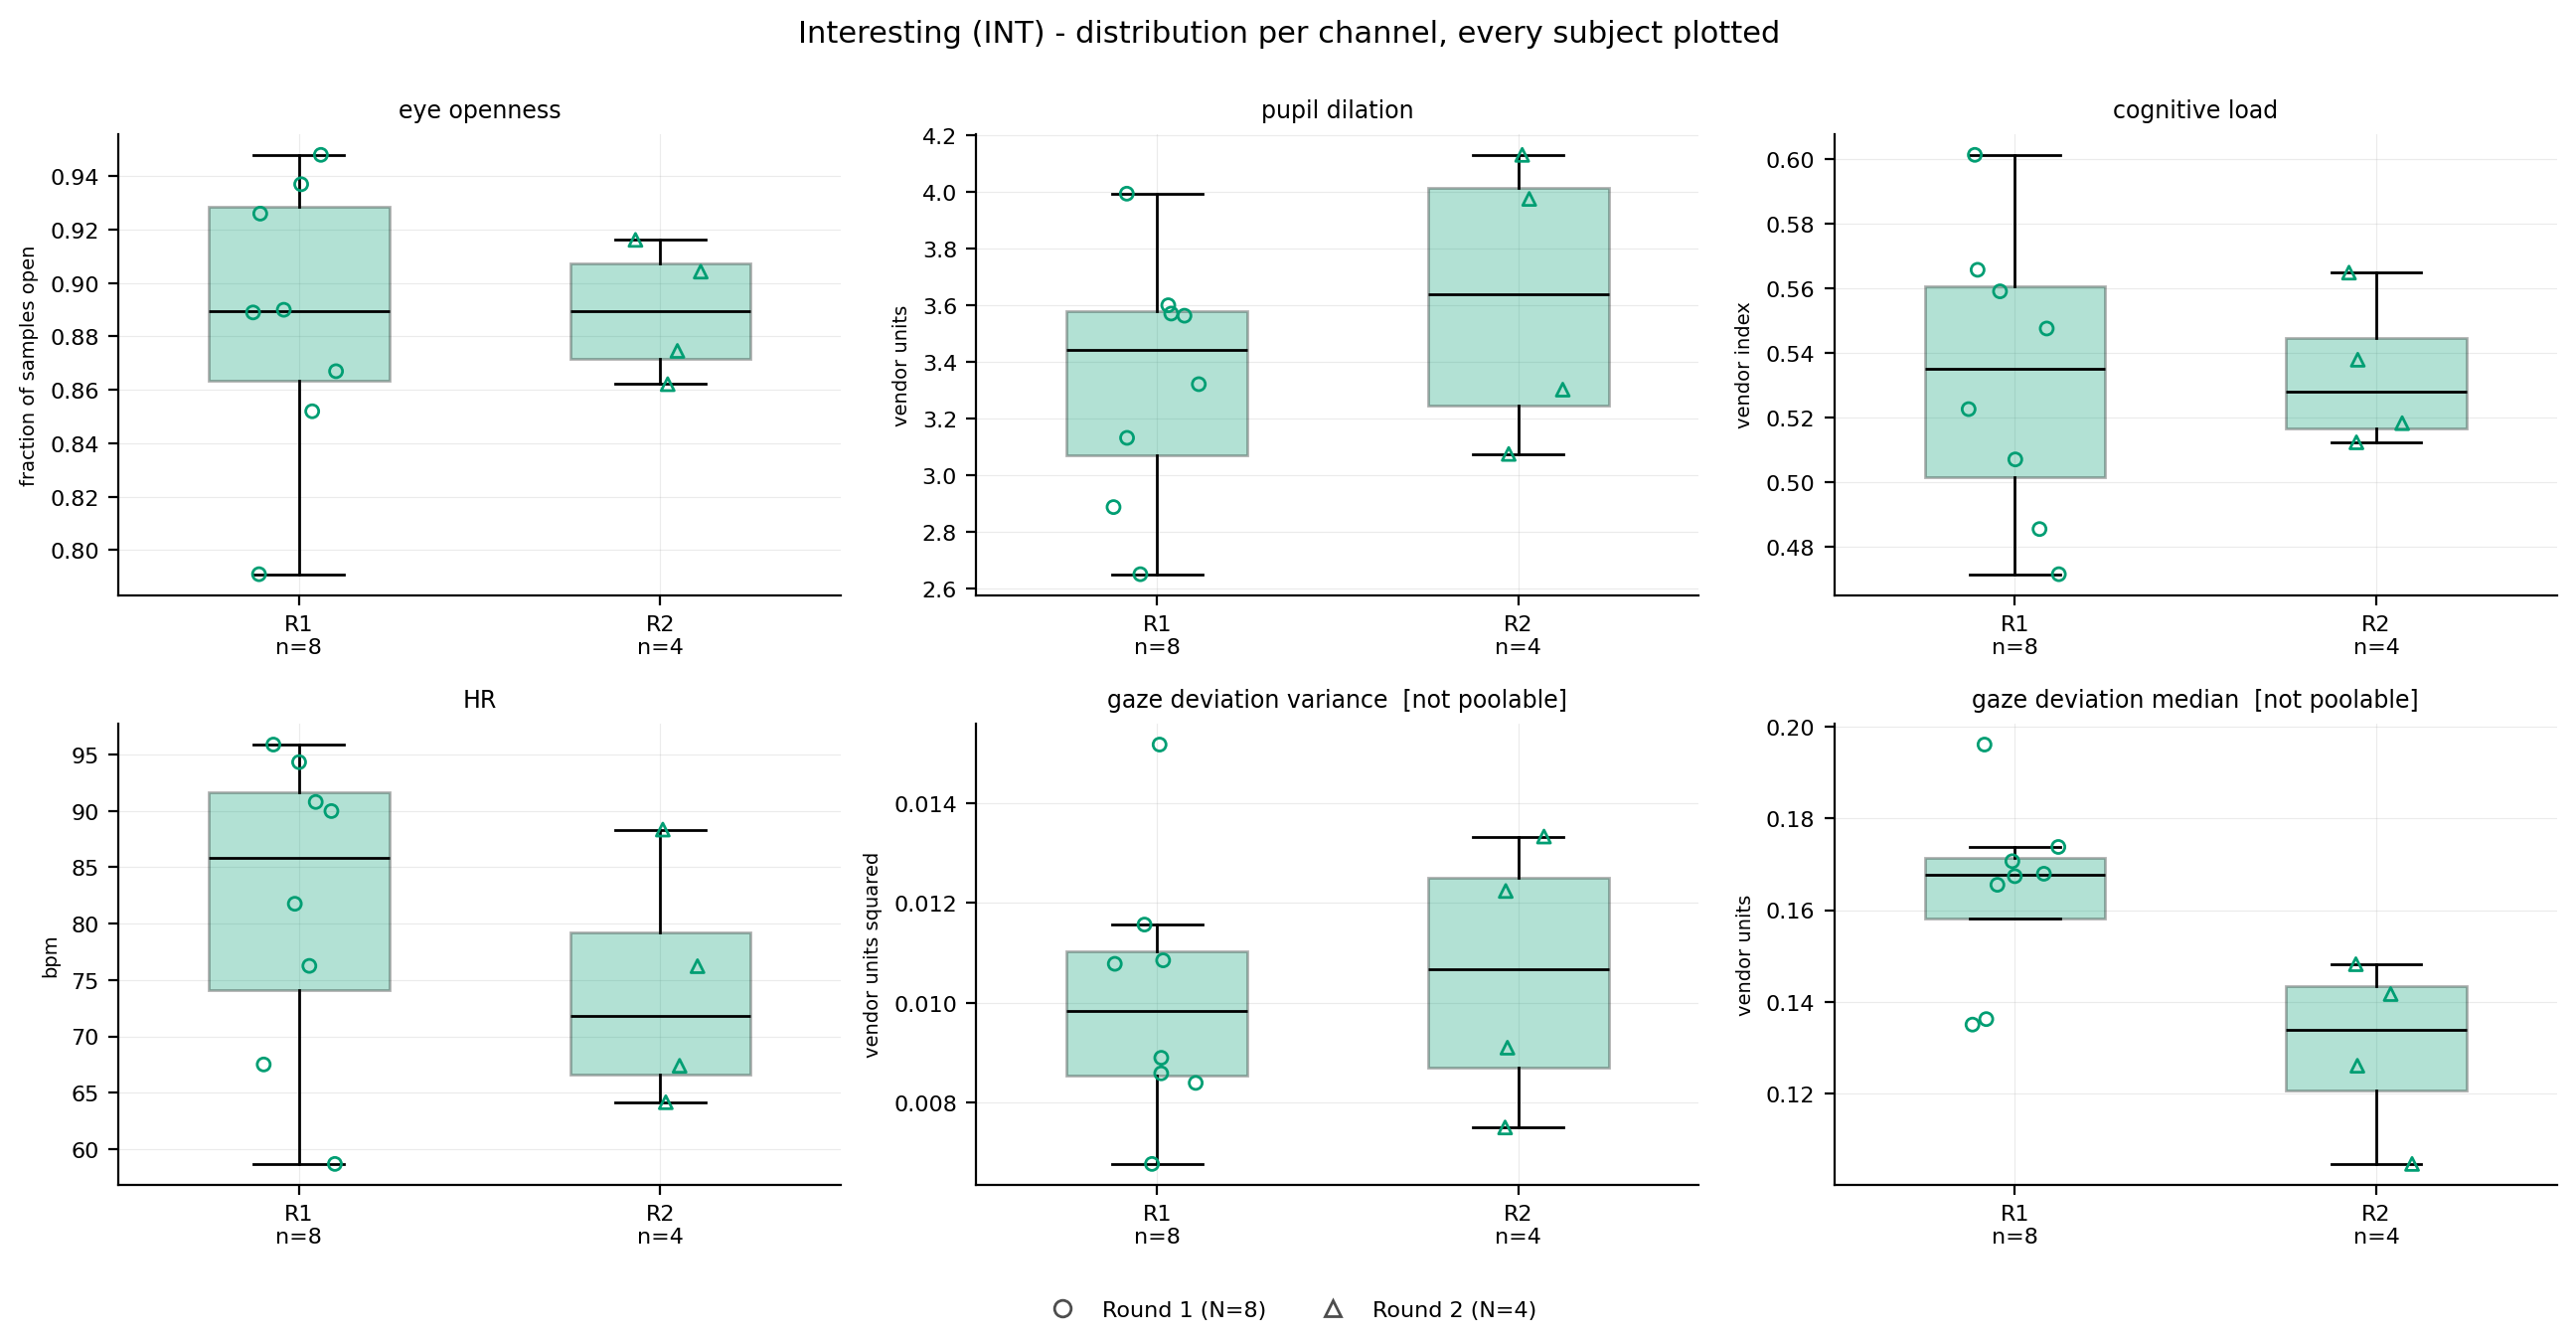

The file beside this chart, header and first rows:
stimulus, channel, subject, round, value, poolable
INT, eye openness, S01, 1, 0.926, True
INT, eye openness, S02, 1, 0.937, True
INT, eye openness, S03, 1, 0.867, True
INT, eye openness, S04, 1, 0.948, True
INT, eye openness, S05, 1, 0.852, True
INT, eye openness, S06, 1, 0.89, True
INT, eye openness, S07, 1, 0.791, True
INT, eye openness, S08, 1, 0.889, True
INT, eye openness, R2-01, 2, 0.8622, True
INT, eye openness, R2-02, 2, 0.9162, True
INT, eye openness, R2-03, 2, 0.9043, True
INT, eye openness, R2-04, 2, 0.8746, True
INT, pupil dilation, S01, 1, 2.887, True
INT, pupil dilation, S02, 1, 3.6, True
INT, pupil dilation, S03, 1, 3.563, True
INT, pupil dilation, S04, 1, 3.132, True
INT, pupil dilation, S05, 1, 3.321, True
INT, pupil dilation, S06, 1, 3.57, True
INT, pupil dilation, S07, 1, 2.651, True
INT, pupil dilation, S08, 1, 3.993, True
INT, pupil dilation, R2-01, 2, 3.075, True
INT, pupil dilation, R2-02, 2, 3.302, True
INT, pupil dilation, R2-03, 2, 4.13, True
INT, pupil dilation, R2-04, 2, 3.975, True
INT, cognitive load, S01, 1, 0.507, True
INT, cognitive load, S02, 1, 0.4715, True
INT, cognitive load, S03, 1, 0.4855, True
INT, cognitive load, S04, 1, 0.5475, True
INT, cognitive load, S05, 1, 0.5657, True
INT, cognitive load, S06, 1, 0.6012, True
INT, cognitive load, S07, 1, 0.559, True
INT, cognitive load, S08, 1, 0.5225, True
INT, cognitive load, R2-01, 2, 0.5378, True
INT, cognitive load, R2-02, 2, 0.5182, True
INT, cognitive load, R2-03, 2, 0.5648, True
INT, cognitive load, R2-04, 2, 0.5123, True
INT, HR, S01, 1, 76.25, True
INT, HR, S02, 1, 67.5, True
INT, HR, S03, 1, 95.88, True
INT, HR, S04, 1, 94.32, True
INT, HR, S05, 1, 58.68, True
INT, HR, S06, 1, 89.98, True
INT, HR, S07, 1, 90.79, True
INT, HR, S08, 1, 81.76, True
INT, HR, R2-01, 2, 64.15, True
INT, HR, R2-02, 2, 67.39, True
INT, HR, R2-03, 2, 88.34, True
INT, HR, R2-04, 2, 76.22, True
INT, gaze deviation variance, S01, 1, 0.008583, False
INT, gaze deviation variance, S02, 1, 0.01085, False
INT, gaze deviation variance, S03, 1, 0.008894, False
INT, gaze deviation variance, S04, 1, 0.01518, False
INT, gaze deviation variance, S05, 1, 0.006765, False
INT, gaze deviation variance, S06, 1, 0.01157, False
INT, gaze deviation variance, S07, 1, 0.008391, False
INT, gaze deviation variance, S08, 1, 0.01078, False
INT, gaze deviation variance, R2-01, 2, 0.01333, False
INT, gaze deviation variance, R2-02, 2, 0.01224, False
INT, gaze deviation variance, R2-03, 2, 0.007497, False
INT, gaze deviation variance, R2-04, 2, 0.009098, False
... 12 more rows
